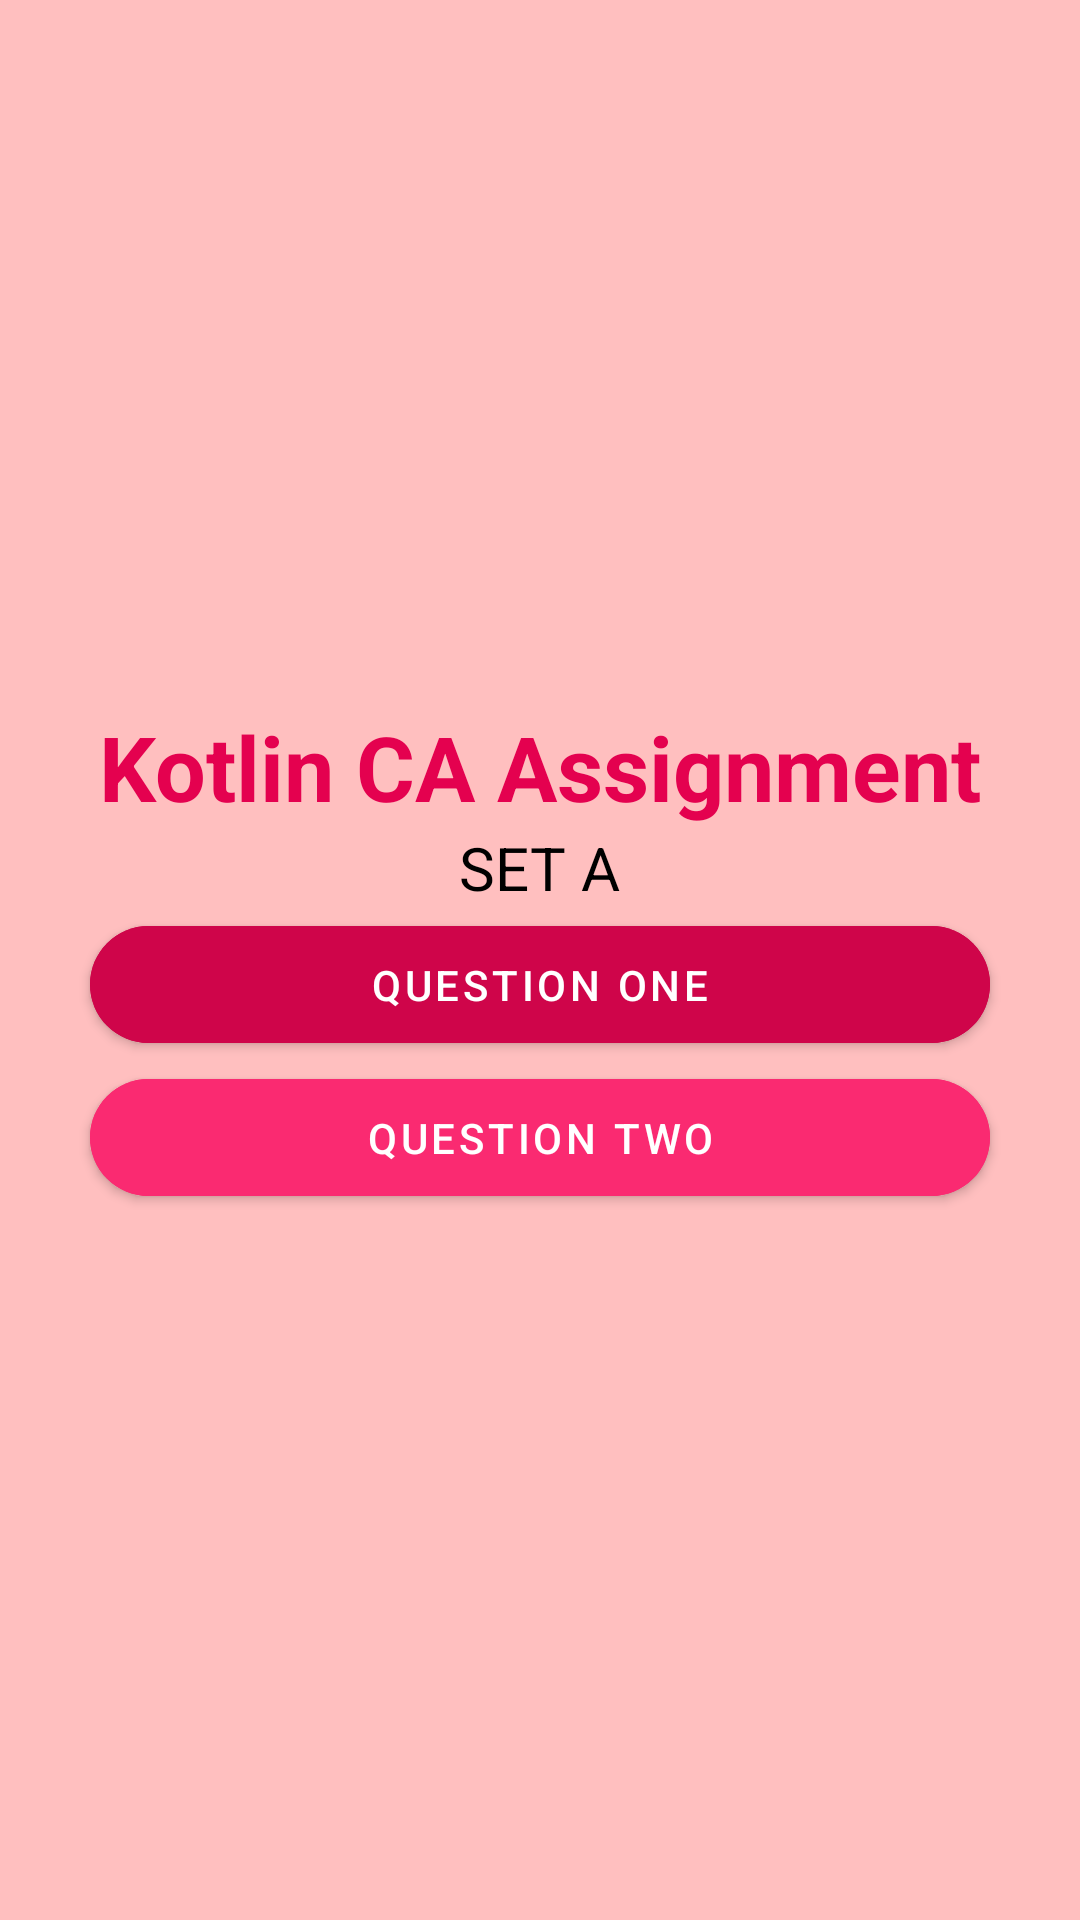

Reconstruct the res/layout file that produces this screen, plus the resources it refers to.
<!-- AndroidManifest.xml: application theme Theme.Questionone -->
<!-- res/layout/activity_main.xml -->
<?xml version="1.0" encoding="utf-8"?>
<LinearLayout
    xmlns:android="http://schemas.android.com/apk/res/android"
    xmlns:app="http://schemas.android.com/apk/res-auto"
    xmlns:tools="http://schemas.android.com/tools"
    android:layout_width="match_parent"
    android:layout_height="match_parent"
    tools:context="com.kotlinca.assignment.MainActivity"
    android:orientation="vertical"
    android:layout_margin="10dp"
    android:background="#FFBFBF"
    android:gravity="center"
    >

    <TextView
        android:layout_width="wrap_content"
        android:layout_height="wrap_content"
        android:text="Kotlin CA Assignment"
        android:textSize="30sp"
        android:textStyle="bold"
        android:textColor="@color/color_red"
        >

    </TextView>
    <TextView
        android:layout_width="wrap_content"
        android:layout_height="wrap_content"
        android:text="SET A"
        android:textSize="20sp"
        android:textColor="@color/black"
        >

    </TextView>

    <com.google.android.material.button.MaterialButton
        android:id="@+id/question_one"
        android:layout_width="300dp"
        android:layout_height="wrap_content"
        android:backgroundTint="#CF054A"
        android:padding="10sp"
        android:text="Question One"
        app:cornerRadius="20dp" />

    <com.google.android.material.button.MaterialButton
        android:id="@+id/question_two"
        android:layout_width="300dp"
        android:layout_height="wrap_content"
        android:backgroundTint="#FA2A71"
        android:padding="10sp"
        android:text="Question Two"
        app:cornerRadius="20dp" />


</LinearLayout>
<!-- resources referenced by this layout -->
<resources>
  <color name="black">#FF000000</color>
  <color name="color_red">#E4014F</color>
  <style name="Theme.Questionone" parent="Theme.MaterialComponents.DayNight.NoActionBar">
          
          <item name="colorPrimary">@color/purple_500</item>
          <item name="colorPrimaryVariant">@color/purple_700</item>
          <item name="colorOnPrimary">@color/white</item>
          
          <item name="colorSecondary">@color/color_use_main</item>
          <item name="colorSecondaryVariant">@color/teal_700</item>
          <item name="colorOnSecondary">@color/black</item>
          
          <item name="android:statusBarColor" tools:targetApi="l">?attr/colorPrimaryVariant</item>
          
      </style>
  <color name="purple_500">#FF6200EE</color>
  <color name="purple_700">#FF3700B3</color>
  <color name="white">#FFFFFFFF</color>
  <color name="color_use_main">#6B5397</color>
  <color name="teal_700">#3F51B5</color>
</resources>
